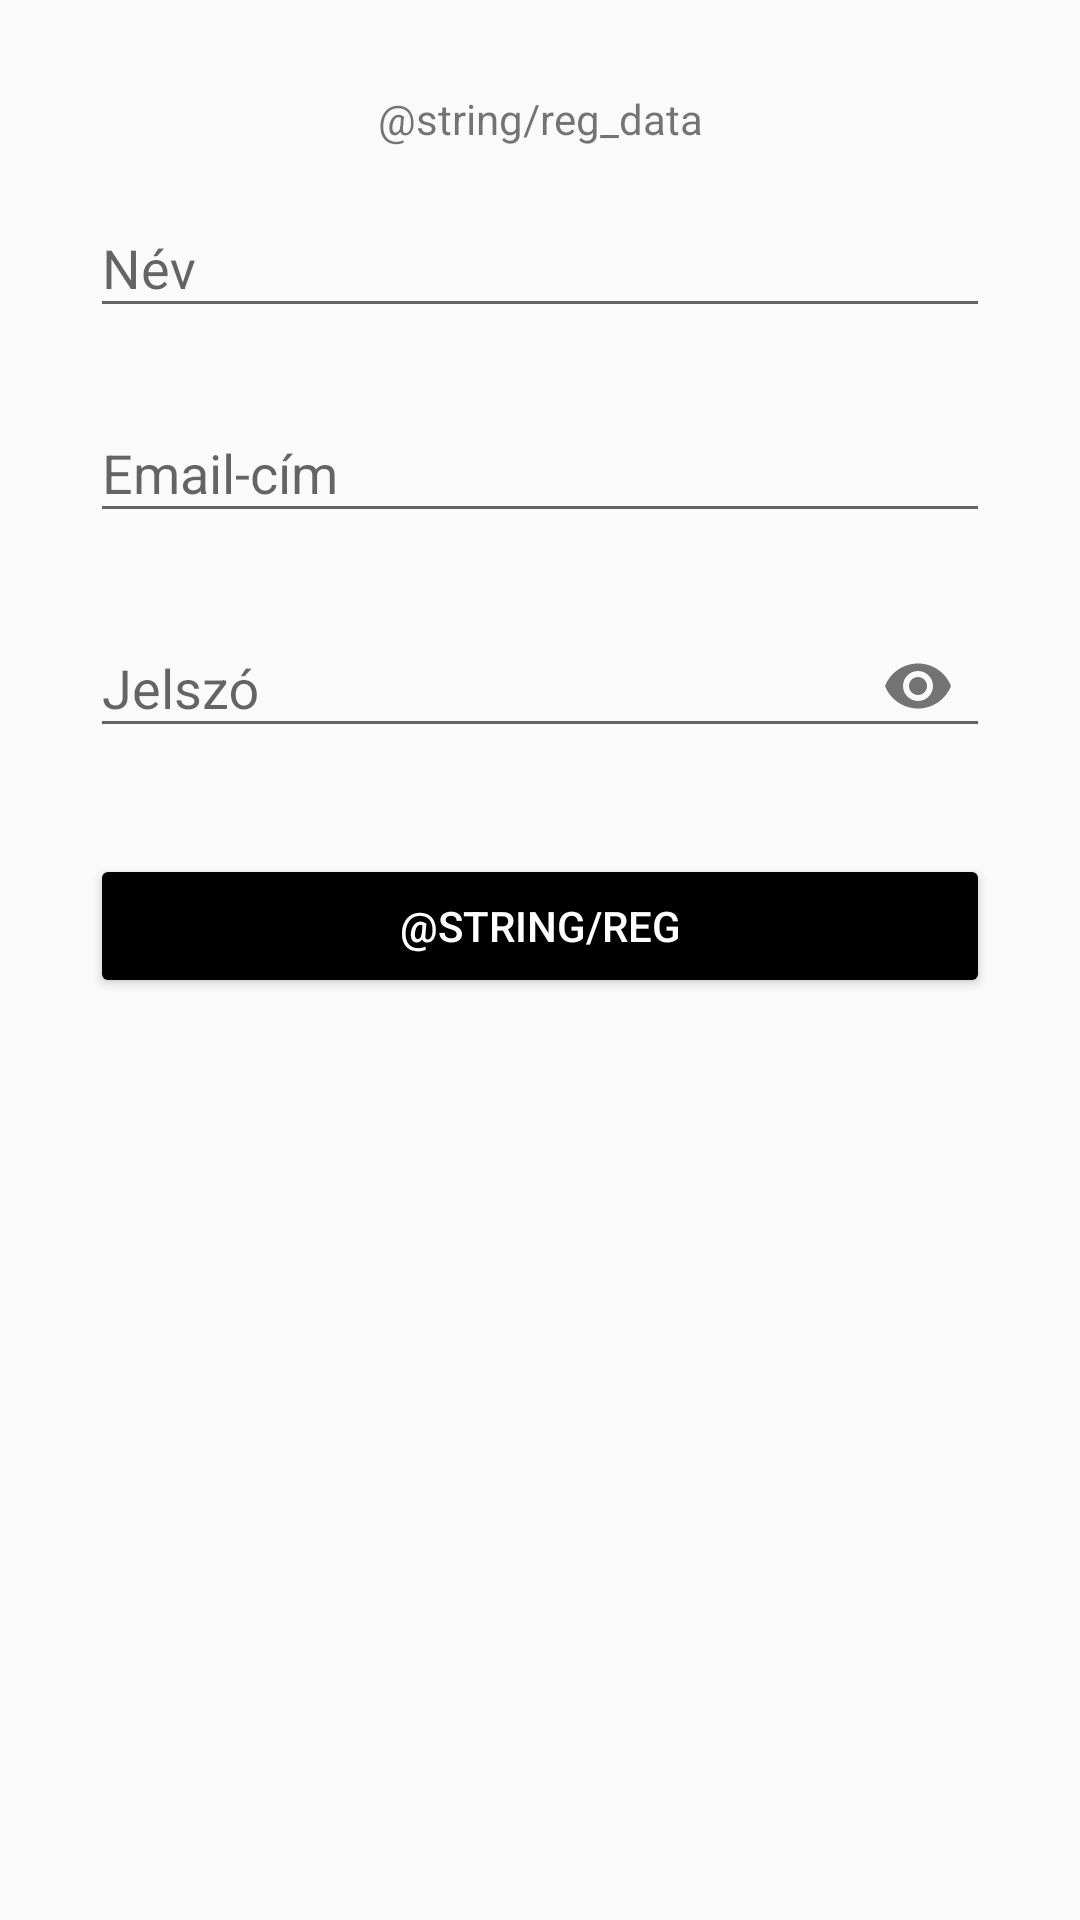

Android layout source for this screen:
<!-- AndroidManifest.xml: application theme AppTheme -->
<!-- res/layout/activity_registration.xml -->
<?xml version="1.0" encoding="utf-8"?>
<ScrollView xmlns:android="http://schemas.android.com/apk/res/android"
    xmlns:app="http://schemas.android.com/apk/res-auto"
    xmlns:tools="http://schemas.android.com/tools"
    android:layout_width="match_parent"
    android:layout_height="match_parent"
    tools:context=".RegistrationActivity">

    <LinearLayout
        android:layout_width="match_parent"
        android:layout_height="wrap_content"
        android:layout_margin="30dp"
        android:orientation="vertical">

        <TextView
            android:layout_width="match_parent"
            android:layout_height="match_parent"
            android:gravity="center"
            android:text="@string/reg_data" />

        <com.google.android.material.textfield.TextInputLayout
            android:layout_width="match_parent"
            android:layout_height="wrap_content"
            android:layout_marginTop="8dp"
            android:layout_marginBottom="8dp">

            <EditText
                android:id="@+id/etRegName"
                android:layout_width="match_parent"
                android:layout_height="wrap_content"
                android:hint="Név"
                android:inputType="textEmailAddress"
                android:text=""
                tools:ignore="HardcodedText" />

        </com.google.android.material.textfield.TextInputLayout>

        <com.google.android.material.textfield.TextInputLayout
            android:layout_width="match_parent"
            android:layout_height="wrap_content"
            android:layout_marginTop="8dp"
            android:layout_marginBottom="8dp">

            <EditText
                android:id="@+id/etRegEmail"
                android:layout_width="match_parent"
                android:layout_height="wrap_content"
                android:hint="Email-cím"
                android:inputType="textEmailAddress"
                android:text=""
                tools:ignore="HardcodedText" />

        </com.google.android.material.textfield.TextInputLayout>

        <com.google.android.material.textfield.TextInputLayout
            android:layout_width="match_parent"
            android:layout_height="wrap_content"
            android:layout_marginTop="8dp"
            android:layout_marginBottom="8dp"
            app:passwordToggleEnabled="true">

            <EditText
                android:id="@+id/etRegPassword"
                android:layout_width="match_parent"
                android:layout_height="wrap_content"
                android:hint="Jelszó"
                android:inputType="textPassword"
                android:text=""
                tools:ignore="HardcodedText" />

        </com.google.android.material.textfield.TextInputLayout>

        <Button
            android:id="@+id/btnReg"
            style="@style/BlackButton"
            android:layout_width="match_parent"
            android:layout_height="wrap_content"
            android:layout_marginTop="24dp"
            android:layout_marginBottom="12dp"
            android:padding="12dp"
            android:text="@string/reg" />


    </LinearLayout>

</ScrollView>
<!-- resources referenced by this layout -->
<resources>
  <style name="BlackButton" parent="TextAppearance.AppCompat.Button">
          <item name="android:textColor">#FFFFFF</item>
          <item name="backgroundTint">@color/colorPrimary</item>
      </style>
  <style name="AppTheme" parent="Theme.AppCompat.Light.DarkActionBar">
          
          <item name="colorPrimary">@color/colorPrimary</item>
          <item name="colorPrimaryDark">@color/colorPrimaryDark</item>
          <item name="colorAccent">@color/colorAccent</item>
      </style>
  <color name="colorPrimary">#000000</color>
  <color name="colorPrimaryDark">#000000</color>
  <color name="colorAccent">#787878</color>
</resources>
